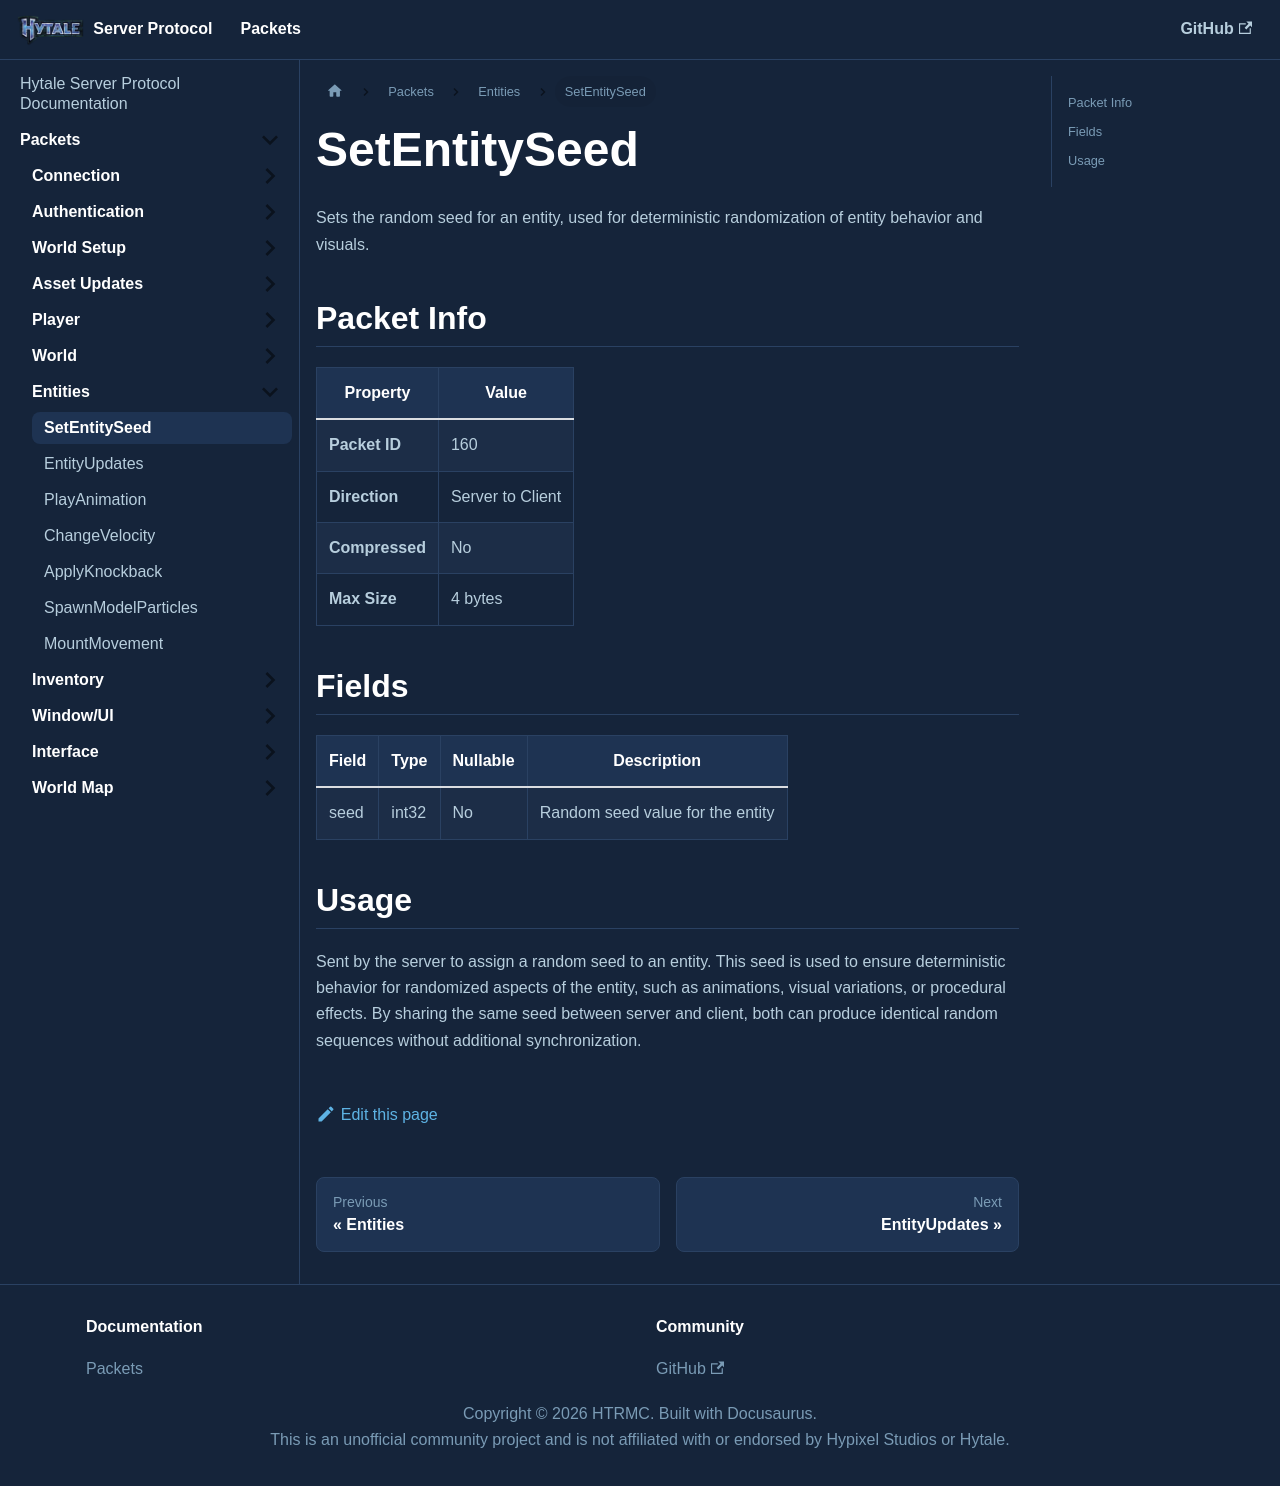

repository: HTRMC/HytaleServerDocs · page: docs/packets/entities/setentityseed/index.html · generator: docusaurus

---
sidebar_position: 1
---

# SetEntitySeed

Sets the random seed for an entity, used for deterministic randomization of entity behavior and visuals.

## Packet Info

| Property | Value |
|----------|-------|
| **Packet ID** | 160 |
| **Direction** | Server to Client |
| **Compressed** | No |
| **Max Size** | 4 bytes |

## Fields

| Field | Type | Nullable | Description |
|-------|------|----------|-------------|
| seed | int32 | No | Random seed value for the entity |

## Usage

Sent by the server to assign a random seed to an entity. This seed is used to ensure deterministic behavior for randomized aspects of the entity, such as animations, visual variations, or procedural effects. By sharing the same seed between server and client, both can produce identical random sequences without additional synchronization.
